Run: headless pygame with SDL's dummy video driver; simulated clock (each Clock.tick advances the game by its frame time, no real sleeping); random seed 0; keys injected as events and as key.get_pressed() state; no mouse input; restart key R tapped at the start of phases 3 and 4.
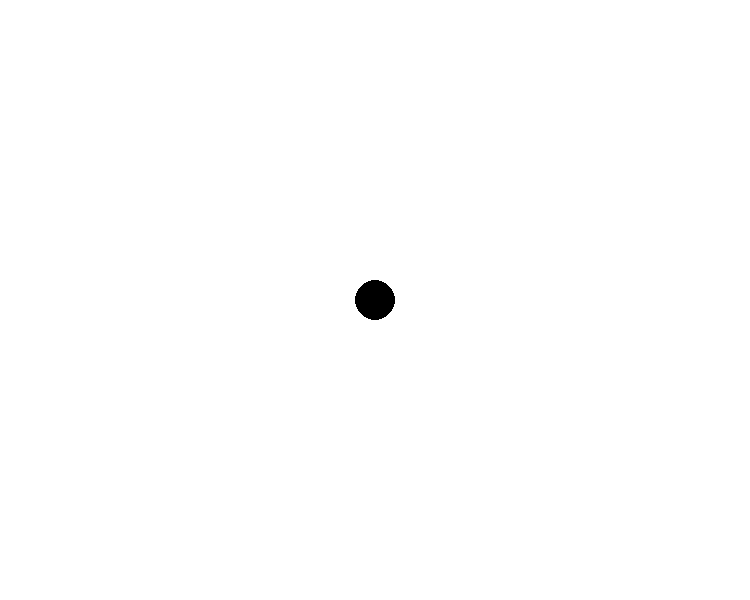
Frame 1 of 4 · flips 1–60 · no input
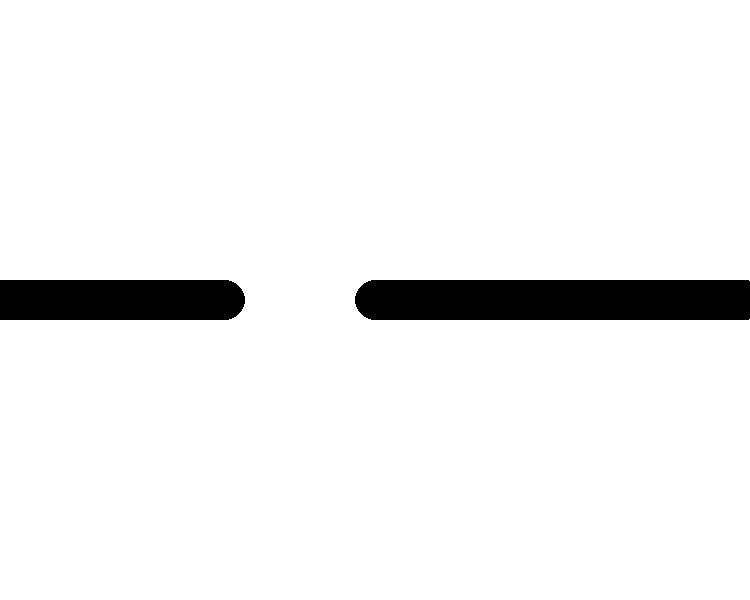
Frame 2 of 4 · flips 61–180 · tapped SPACE, RETURN · held RIGHT (→), D
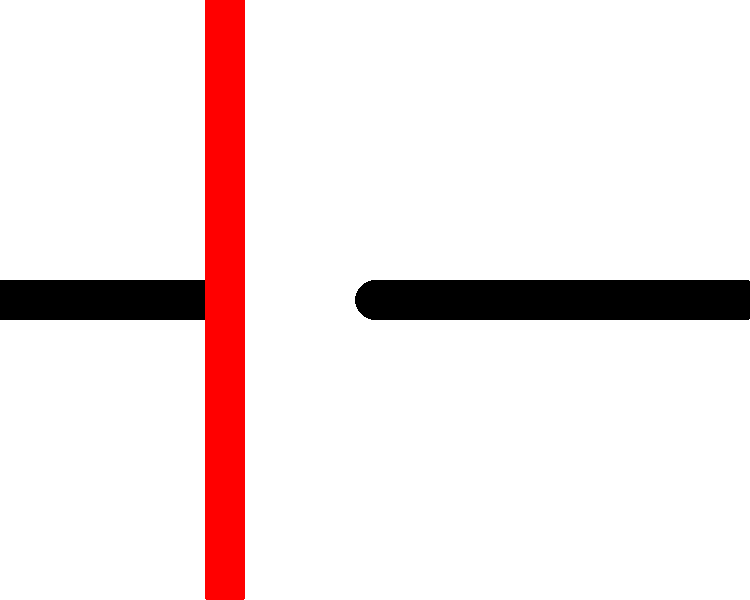
Frame 3 of 4 · flips 181–300 · tapped R · held DOWN (↓), S
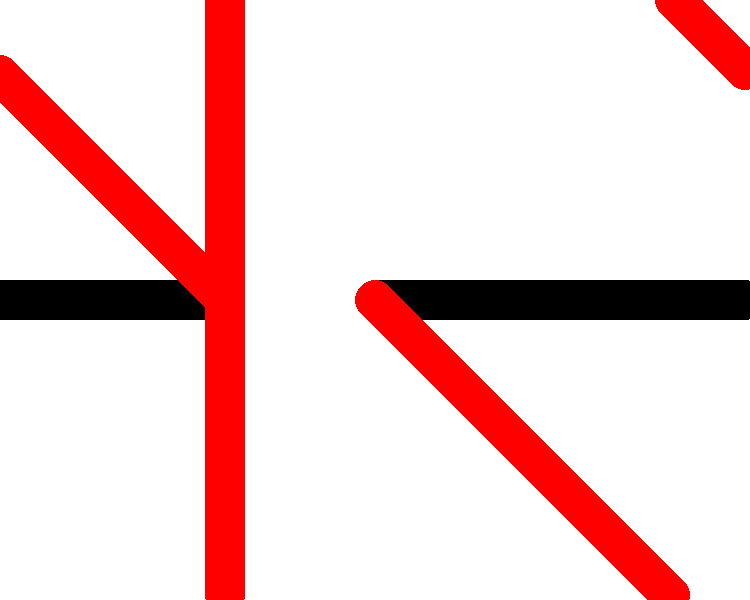
Frame 4 of 4 · flips 301–420 · tapped R · held LEFT (←), A, UP (↑), W

The pygame program that drew these frames:

import pygame
import time


pygame.init()

white = (255, 255, 255)
black = (0, 0, 0)
red = (255, 0, 0)
blue = (0, 0, 255)
green = (0, 255, 0)
purple = (255, 0, 255)
yellow = (255, 255, 0)
orange = (255, 128, 0)
gray = (128, 128, 128)
teal = (0, 128, 128)
cyan = (0, 255, 255)
darkcyan = (0, 139, 139)

width = 750
height = 600

screen = pygame.display.set_mode((width, height))
pygame.display.set_caption('Paint with Keyboard')

font = pygame.font.SysFont("calibri", 35)
clock = pygame.time.Clock()

font_style = pygame.font.SysFont(None, 50)

def text(msg, color):
    message = font_style.render(msg, True, color)
    dis.blit(message, [width/6, height/2])

dx = 0
dy = 0
radius = 20

game_over = False

x = width//2

y = height//2

color = black

screen.fill(white)

while game_over == False:


    for event in pygame.event.get():
        if event.type == pygame.QUIT:
                game_over = True

        if event.type == pygame.KEYDOWN:
            if event.key == pygame.K_SPACE:
                color = black

            if event.key == pygame.K_r:
                color = red

            if event.key == pygame.K_b:
                color = blue

            if event.key == pygame.K_g:
                color = green

            if event.key == pygame.K_w:
                color = white

            if event.key == pygame.K_p:
                color = purple

            if event.key == pygame.K_y:
                color = yellow

            if event.key == pygame.K_o:
                color = orange

            if event.key == pygame.K_a:
                color = gray

            if event.key == pygame.K_t:
                color = teal

            if event.key == pygame.K_c:
                color = cyan

            if event.key == pygame.K_d:
                color = darkcyan

    keys = pygame.key.get_pressed()

    if keys[pygame.K_RIGHT] == True:
        x += 5

    if keys[pygame.K_LEFT] == True:
        x -= 5

    if keys[pygame.K_DOWN] == True:
        y += 5

    if keys[pygame.K_UP] == True:
        y -= 5


    x = x % width
    y = y % height

    circ = pygame.draw.circle(screen, color, (x, y), radius)

    pygame.display.update()

    clock.tick(45)

pygame.quit()
